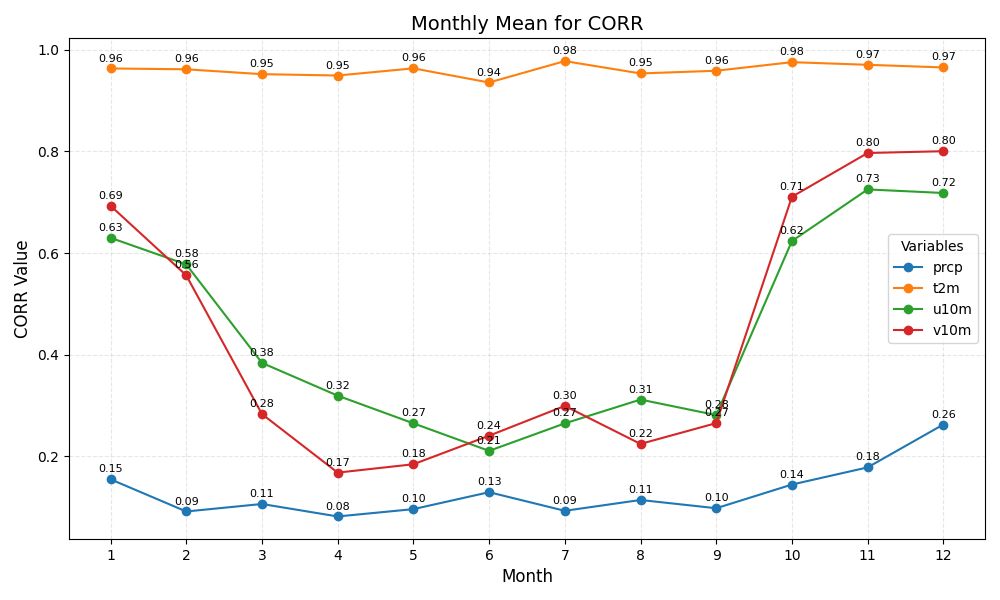

Values plotted in this chart, from the file beside it:
month	prcp	t2m	u10m	v10m
1	0.15	0.96	0.63	0.69
2	0.09	0.96	0.58	0.56
3	0.11	0.95	0.38	0.28
4	0.08	0.95	0.32	0.17
5	0.10	0.96	0.27	0.18
6	0.13	0.94	0.21	0.24
7	0.09	0.98	0.27	0.30
8	0.11	0.95	0.31	0.22
9	0.10	0.96	0.28	0.27
10	0.14	0.98	0.62	0.71
11	0.18	0.97	0.73	0.80
12	0.26	0.97	0.72	0.80
